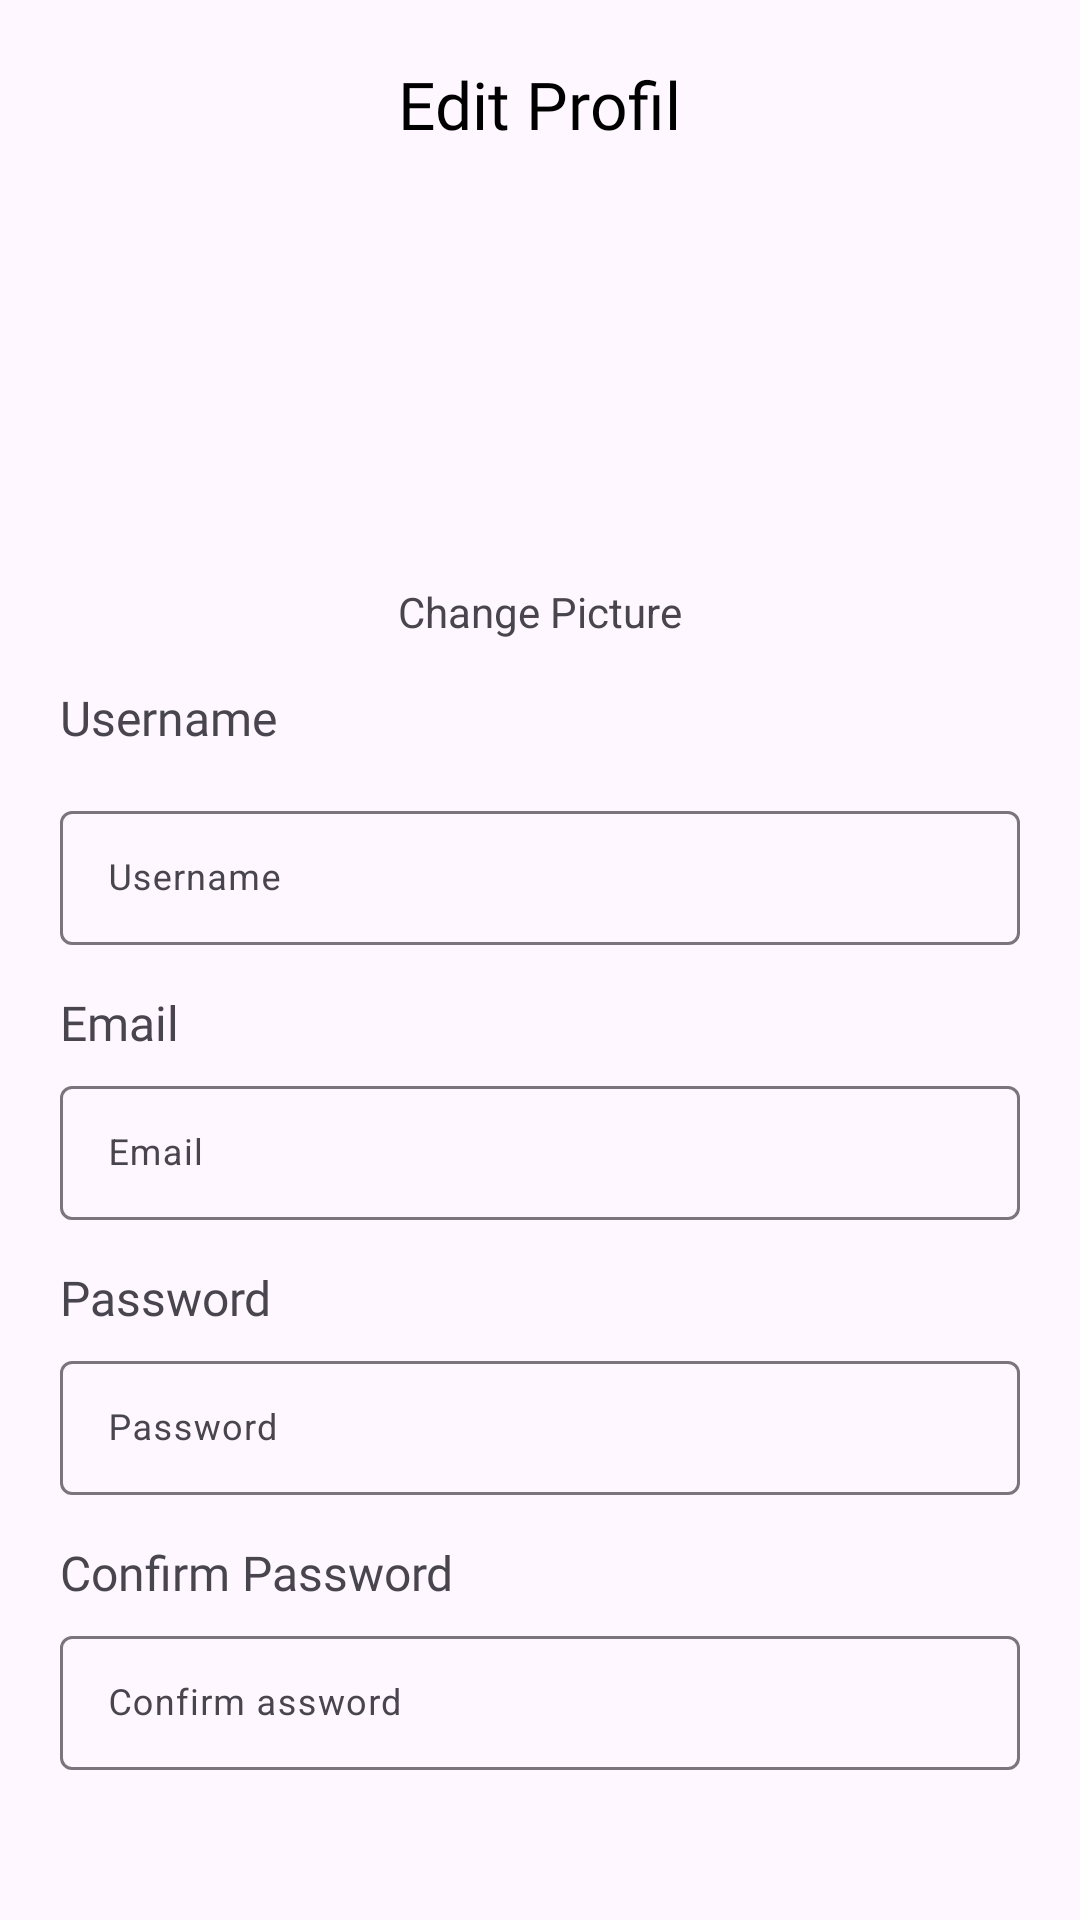

Here is an Android app screen rendered from its layout file. Give the layout XML and the strings, colors and styles it references.
<!-- AndroidManifest.xml: application theme Theme.Material3.Light -->
<!-- res/layout/activity_edit_profile.xml -->
<?xml version="1.0" encoding="utf-8"?>
<LinearLayout xmlns:android="http://schemas.android.com/apk/res/android"
    xmlns:app="http://schemas.android.com/apk/res-auto"
    xmlns:tools="http://schemas.android.com/tools"
    android:layout_width="match_parent"
    android:layout_height="match_parent"
    tools:context=".EditProfileActivity"
    android:orientation="vertical">

    <RelativeLayout
        android:layout_width="match_parent"
        android:layout_height="wrap_content"
        android:layout_marginVertical="20dp"
        >

        <TextView
            android:layout_width="wrap_content"
            android:layout_height="wrap_content"
            android:layout_centerInParent="true"
            android:fontFamily="@font/poppinssemibold"
            android:text="Edit Profil"
            android:textColor="@color/black"
            android:textSize="22sp" />

    </RelativeLayout>

    <RelativeLayout
        android:layout_width="100dp"
        android:layout_height="100dp"
        android:layout_marginTop="10dp"
        android:layout_gravity="center">
        <ImageView
            android:id="@+id/ivImageProfile"
            android:layout_width="match_parent"
            android:layout_height="match_parent"
            android:background="@drawable/bg_profile"
            />
    </RelativeLayout>


    <TextView
        android:layout_marginVertical="15dp"
        android:id="@+id/tvProfile"
        android:layout_width="wrap_content"
        android:layout_height="wrap_content"
        android:text="Change Picture"
        android:layout_gravity="center"/>
<LinearLayout
    android:layout_width="match_parent"
    android:layout_height="wrap_content"
    android:orientation="vertical"
    android:layout_marginHorizontal="20dp">
    <TextView
        android:layout_width="wrap_content"
        android:layout_height="wrap_content"
        android:fontFamily="@font/poppinssemibold"
        android:textSize="16sp"
        android:text="Username"/>
    <com.google.android.material.textfield.TextInputLayout
        android:layout_width="match_parent"
        android:layout_marginTop="15dp"
        android:layout_height="50dp"
        >
        <com.google.android.material.textfield.TextInputEditText
            android:id="@+id/edUsername"
            android:layout_width="match_parent"
            android:layout_height="match_parent"
            android:hint="Username"
            android:textSize="12dp" />
    </com.google.android.material.textfield.TextInputLayout>

    <TextView
        android:layout_width="wrap_content"
        android:layout_height="wrap_content"
        android:fontFamily="@font/poppinssemibold"
        android:textSize="16sp"
        android:layout_marginTop="15dp"
        android:text="Email"/>
    <com.google.android.material.textfield.TextInputLayout

        android:layout_width="match_parent"
        android:layout_height="50dp"
        android:layout_marginTop="5dp">
        <com.google.android.material.textfield.TextInputEditText
            android:id="@+id/edEmail"
            android:layout_width="match_parent"
            android:layout_height="match_parent"
            android:hint="Email"
            android:textSize="12dp" />
    </com.google.android.material.textfield.TextInputLayout>


    <TextView
        android:layout_width="wrap_content"
        android:layout_height="wrap_content"
        android:fontFamily="@font/poppinssemibold"
        android:textSize="16sp"
        android:layout_marginTop="15dp"
        android:text="Password"/>
    <com.google.android.material.textfield.TextInputLayout

        android:layout_width="match_parent"
        android:layout_height="50dp"
        android:layout_marginTop="5dp">
        <com.google.android.material.textfield.TextInputEditText
            android:id="@+id/edPassword"
            android:layout_width="match_parent"
            android:layout_height="match_parent"
            android:hint="Password"
            android:textSize="12dp" />
    </com.google.android.material.textfield.TextInputLayout>

    <TextView
        android:layout_width="wrap_content"
        android:layout_height="wrap_content"
        android:fontFamily="@font/poppinssemibold"
        android:textSize="16sp"
        android:layout_marginTop="15dp"
        android:text="Confirm Password"/>
    <com.google.android.material.textfield.TextInputLayout

        android:layout_width="match_parent"
        android:layout_height="50dp"
        android:layout_marginTop="5dp">
        <com.google.android.material.textfield.TextInputEditText
            android:id="@+id/edConfirmPassword"
            android:layout_width="match_parent"
            android:layout_height="match_parent"
            android:hint="Confirm assword"
            android:textSize="12dp" />
    </com.google.android.material.textfield.TextInputLayout>

</LinearLayout>


    <Button
        android:id="@+id/btnEditProfile"
        android:layout_width="match_parent"
        android:layout_height="wrap_content"
        android:layout_marginHorizontal="20dp"
        android:backgroundTint="@color/secondBlue"
        android:text="submit"
        android:layout_marginTop="40dp"/>


</LinearLayout>
<!-- resources referenced by this layout -->
<resources>
  <color name="black">#FF000000</color>
  <color name="secondBlue">#40BFFF</color>
</resources>
